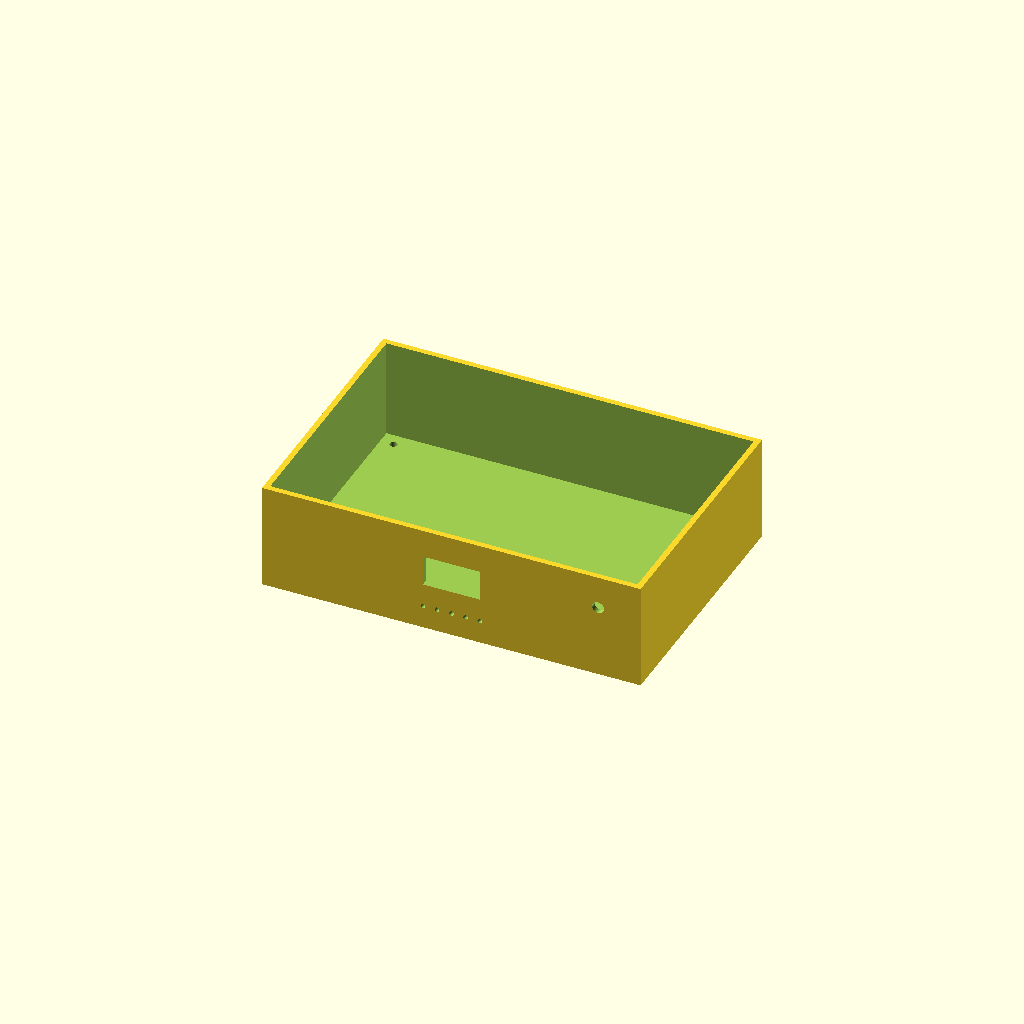
Cell 1: rendered with the file's own defaults.
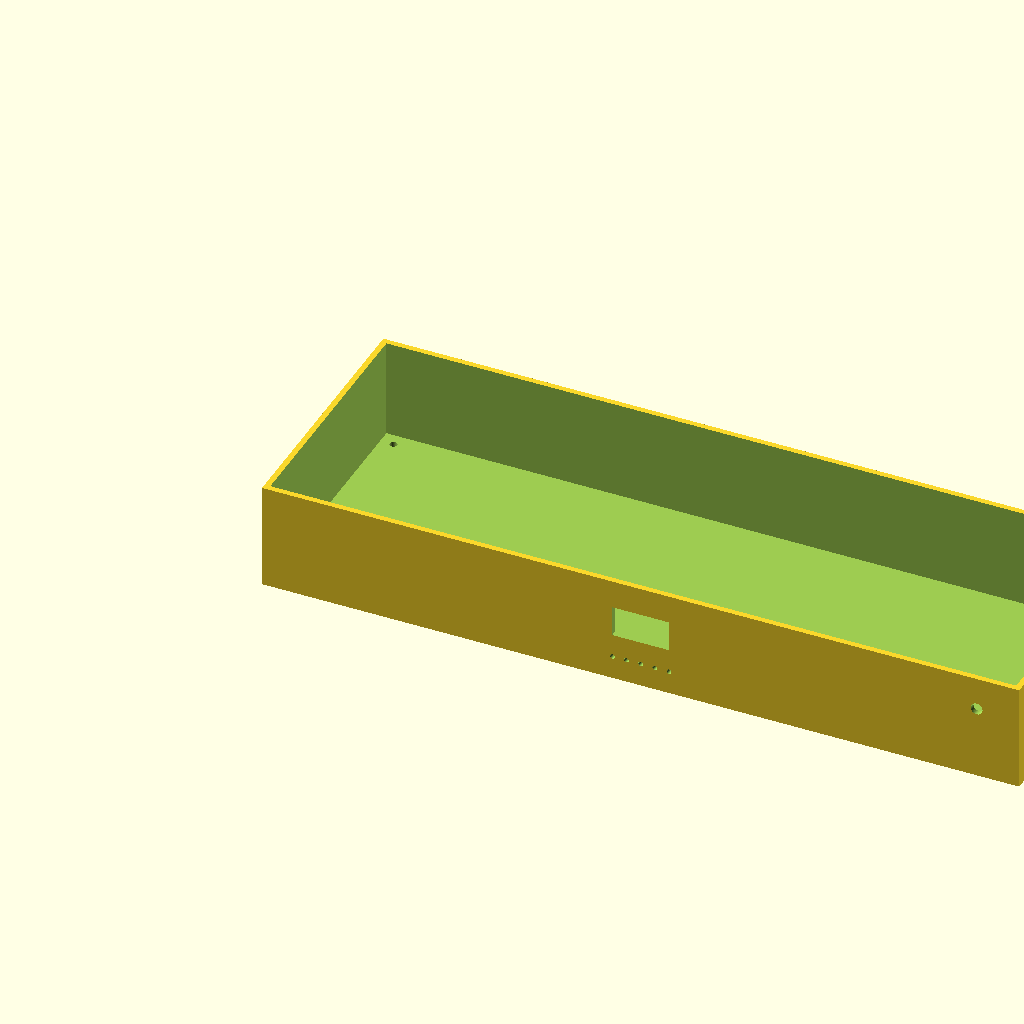
Cell 2 — length set to 320, the other parameters unchanged.
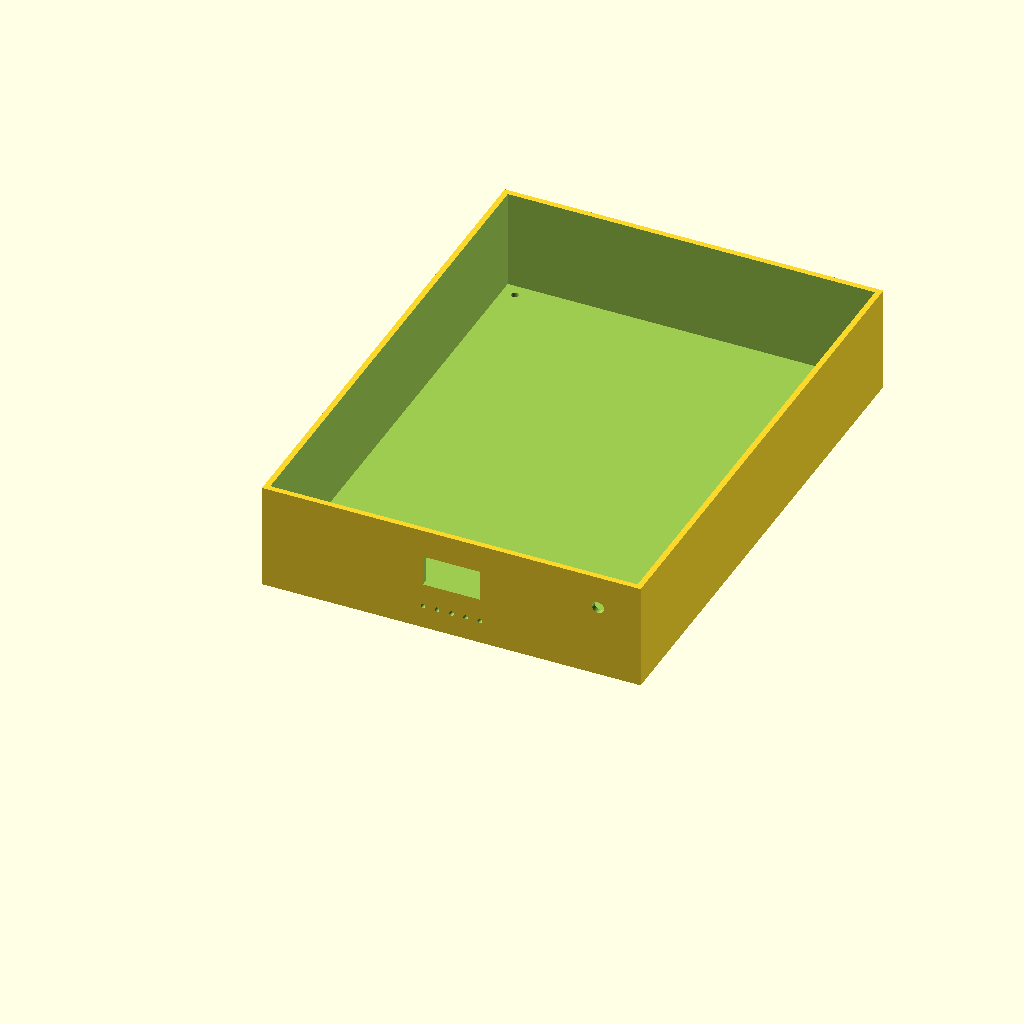
Cell 3 — width set to 220, the other parameters unchanged.
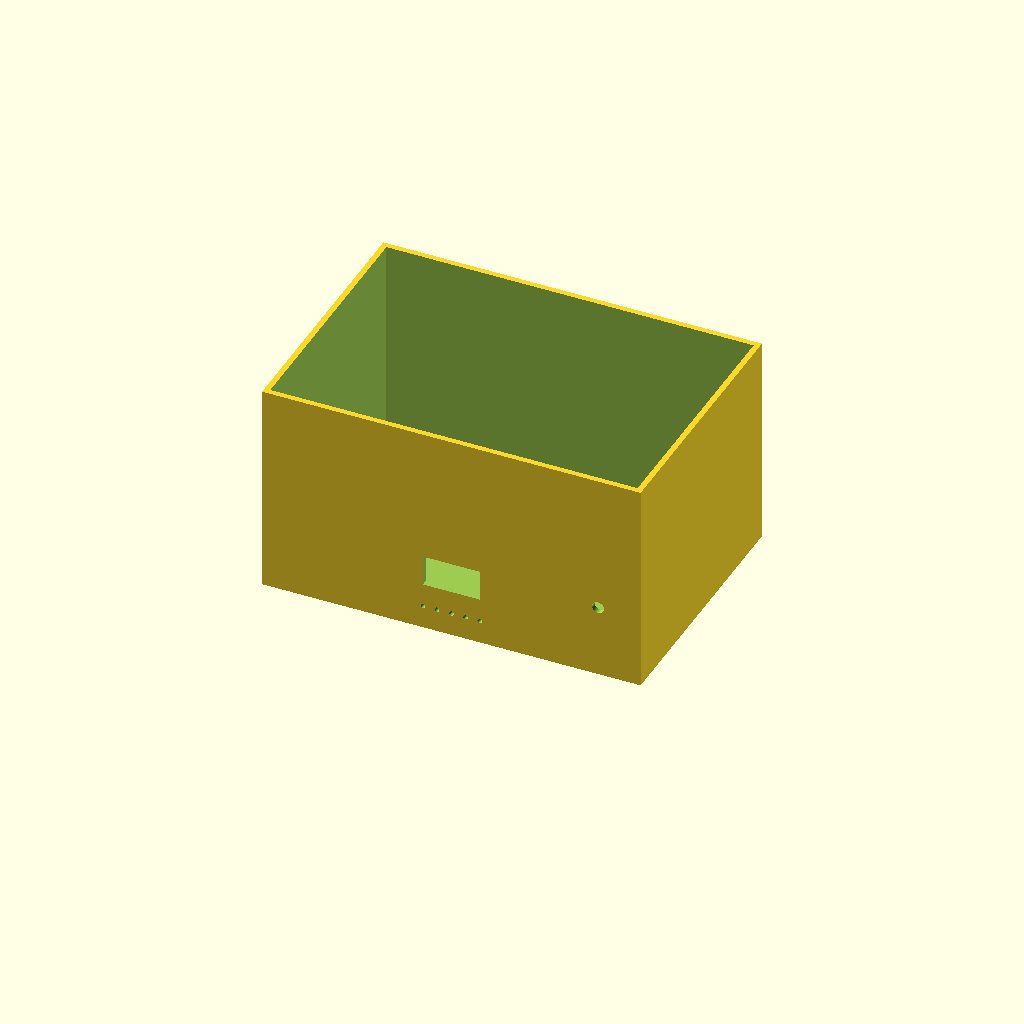
Cell 4: the same model with height = 90.
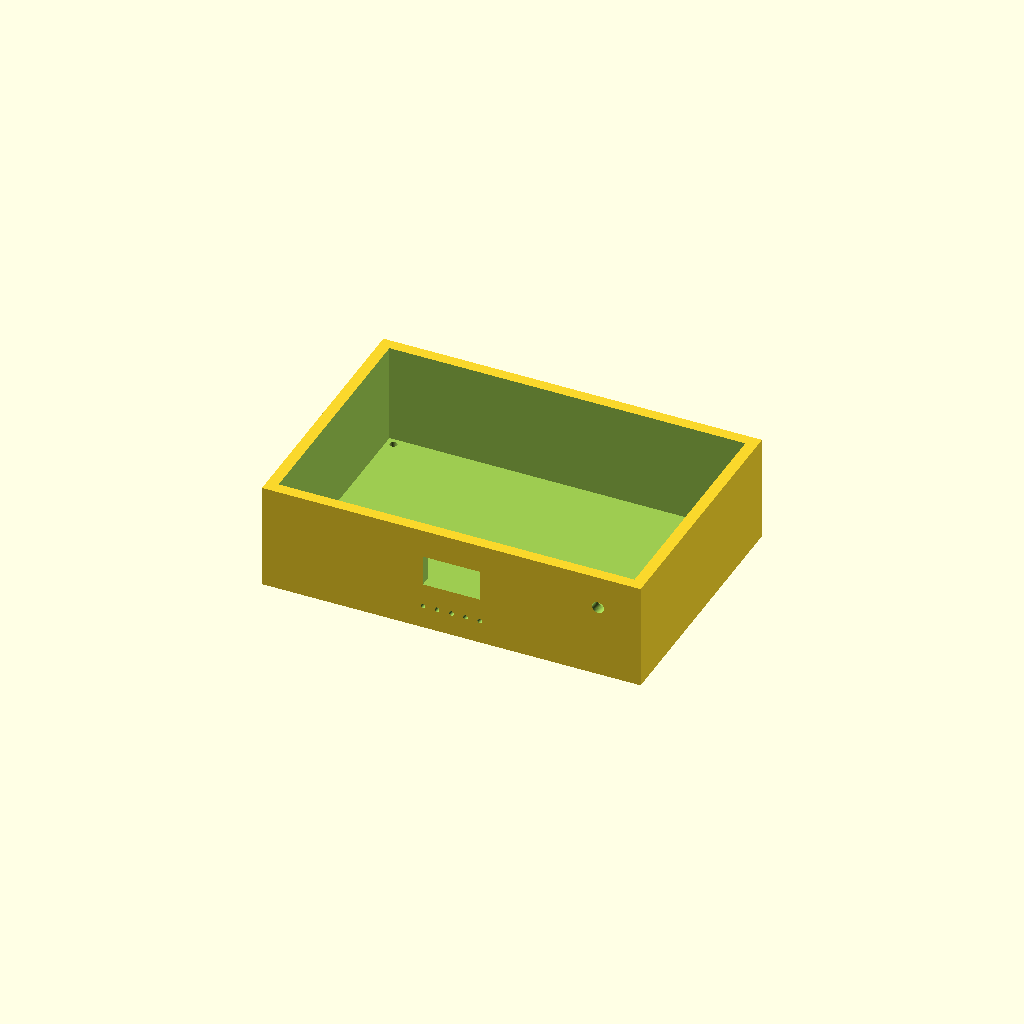
Cell 5: wall = 4.8 (everything else at default).
One fixed orthographic camera (rotation 55°, 0°, 25°; colour scheme Cornfield) for every cell.
Source of the model, Source/Kitchen_lpg.scad:
// Smart Kitchen LPG Gas Safety System
// Editable OpenSCAD enclosure
// Units: millimetres
// Prototype dimensions: 160 x 110 x 45 mm

$fn = 48;

// Main dimensions
length = 160;
width = 110;
height = 45;
wall = 2.4;
floor_thickness = 3;

// Select model:
// "base" = enclosure base
// "lid" = enclosure lid
// "assembly" = preview of both parts
part = "base";

// Lid parameters
lid_thickness = 3;
lid_overlap = 1.5;

// OLED opening
oled_width = 24;
oled_height = 13;

// Mounting holes
hole_diameter = 3.2;
hole_offset = 8;

// Main base
module enclosure_base() {
difference() {
cube([length, width, height]);

    // Hollow interior, leaving floor and walls
    translate([wall, wall, floor_thickness])
        cube([
            length - 2*wall,
            width - 2*wall,
            height
        ]);

    // OLED opening on front wall
    translate([
        (length - oled_width)/2,
        -0.1,
        20
    ])
        cube([oled_width, wall + 0.2, oled_height]);

    // Buzzer sound holes on front wall
    for (x = [-12, -6, 0, 6, 12])
        translate([
            length/2 + x,
            -0.1,
            10
        ])
            rotate([-90, 0, 0])
                cylinder(h = wall + 0.2, d = 2);

    // LED opening on front wall
    translate([length - 18, -0.1, 31])
        rotate([-90, 0, 0])
            cylinder(h = wall + 0.2, d = 5);

    // Four floor mounting holes
    for (x = [hole_offset, length-hole_offset])
        for (y = [hole_offset, width-hole_offset])
            translate([x, y, -0.1])
                cylinder(
                    h = floor_thickness + 0.2,
                    d = hole_diameter
                );
}

}

// Separate lid
module enclosure_lid() {
difference() {
cube([
length,
width,
lid_thickness
]);

    // Screw holes near the corners
    for (x = [hole_offset, length-hole_offset])
        for (y = [hole_offset, width-hole_offset])
            translate([x, y, -0.1])
                cylinder(
                    h = lid_thickness + 0.2,
                    d = hole_diameter
                );
}

}

// Display selected part
if (part == "base") {
enclosure_base();
}
else if (part == "lid") {
enclosure_lid();
}
else if (part == "assembly") {
color("lightgray")
enclosure_base();

color("silver")
    translate([0, 0, height])
        enclosure_lid();

}
Parameter table extracted from the source (name, type, default, range or options):
length: number, default 160
width: number, default 110
height: number, default 45
wall: number, default 2.4
floor_thickness: number, default 3
part: string, default "base"
lid_thickness: number, default 3
lid_overlap: number, default 1.5
oled_width: number, default 24
oled_height: number, default 13
hole_diameter: number, default 3.2
hole_offset: number, default 8
